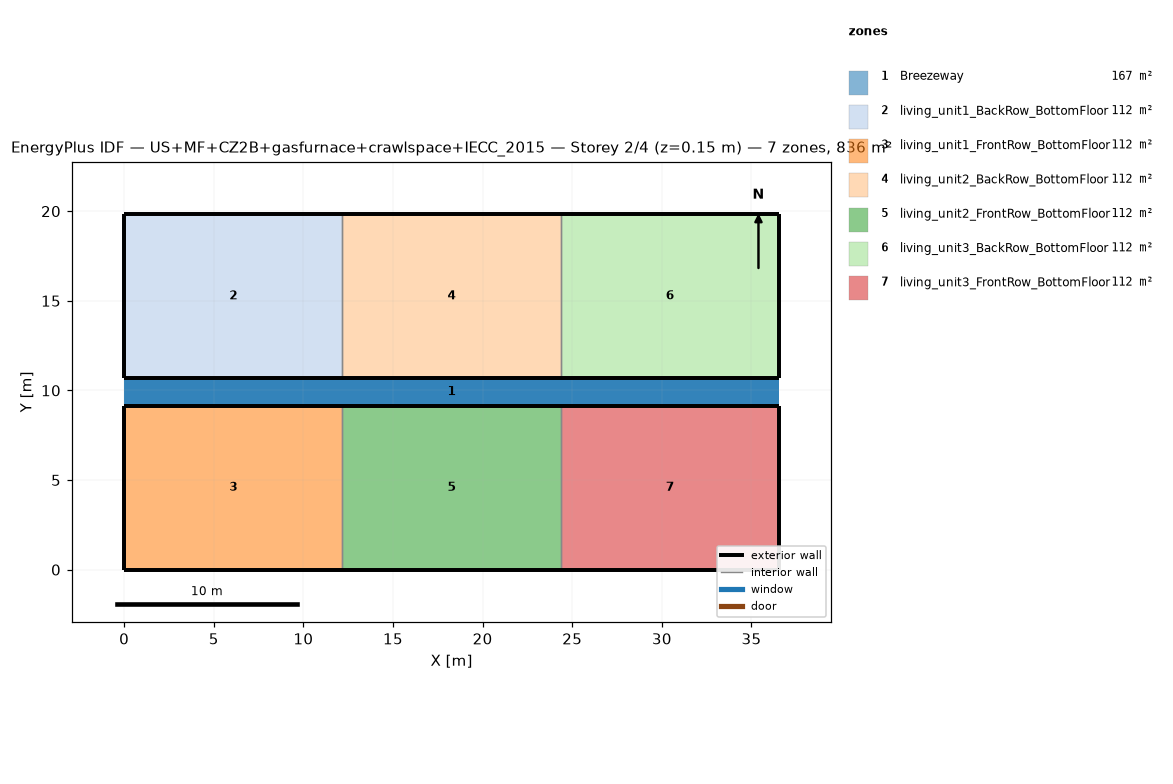
=== STOREY PLAN SPEC (per zone: floor XY polygon, exterior-wall plan segments, windows/doors) ===
zone 1: Breezeway  (167.0 m²)
  floor: (36.54, 9.16) (0.00, 9.16) (0.00, 10.68) (36.54, 10.68)
  floor: (36.54, 9.16) (0.00, 9.16) (0.00, 10.68) (36.54, 10.68)
  floor: (36.54, 9.16) (0.00, 9.16) (0.00, 10.68) (36.54, 10.68)
zone 2: living_unit1_BackRow_BottomFloor  (111.5 m²)
  floor: (12.18, 10.68) (0.00, 10.68) (0.00, 19.84) (12.18, 19.84)
  exterior wall: (0.00, 10.68) – (12.18, 10.68)  [12.2 m]
  exterior wall: (12.18, 19.84) – (0.00, 19.84)  [12.2 m]
  exterior wall: (0.00, 19.84) – (0.00, 10.68)  [9.2 m]
  interior walls: 1
zone 3: living_unit1_FrontRow_BottomFloor  (111.5 m²)
  floor: (12.18, 0.00) (0.00, 0.00) (0.00, 9.16) (12.18, 9.16)
  exterior wall: (0.00, 0.00) – (12.18, 0.00)  [12.2 m]
  exterior wall: (12.18, 9.16) – (0.00, 9.16)  [12.2 m]
  exterior wall: (0.00, 9.16) – (0.00, 0.00)  [9.2 m]
  interior walls: 1
zone 4: living_unit2_BackRow_BottomFloor  (111.5 m²)
  floor: (24.36, 10.68) (12.18, 10.68) (12.18, 19.84) (24.36, 19.84)
  exterior wall: (12.18, 10.68) – (24.36, 10.68)  [12.2 m]
  exterior wall: (24.36, 19.84) – (12.18, 19.84)  [12.2 m]
  interior walls: 2
zone 5: living_unit2_FrontRow_BottomFloor  (111.5 m²)
  floor: (24.36, 0.00) (12.18, 0.00) (12.18, 9.16) (24.36, 9.16)
  exterior wall: (12.18, 0.00) – (24.36, 0.00)  [12.2 m]
  exterior wall: (24.36, 9.16) – (12.18, 9.16)  [12.2 m]
  interior walls: 2
zone 6: living_unit3_BackRow_BottomFloor  (111.5 m²)
  floor: (36.54, 10.68) (24.36, 10.68) (24.36, 19.84) (36.54, 19.84)
  exterior wall: (24.36, 10.68) – (36.54, 10.68)  [12.2 m]
  exterior wall: (36.54, 10.68) – (36.54, 19.84)  [9.2 m]
  exterior wall: (36.54, 19.84) – (24.36, 19.84)  [12.2 m]
  interior walls: 1
zone 7: living_unit3_FrontRow_BottomFloor  (111.5 m²)
  floor: (36.54, 0.00) (24.36, 0.00) (24.36, 9.16) (36.54, 9.16)
  exterior wall: (24.36, 0.00) – (36.54, 0.00)  [12.2 m]
  exterior wall: (36.54, 0.00) – (36.54, 9.16)  [9.2 m]
  exterior wall: (36.54, 9.16) – (24.36, 9.16)  [12.2 m]
  interior walls: 1

=== DERIVED (storey summary) ===
Building: US+MF+CZ2B+gasfurnace+crawlspace+IECC_2015
Storey: 2 of 4  (floor level z = 0.15 m)
Storey gross floor area: 836.2 m²
Zones on this storey: 7
  - Breezeway: floor 167.0 m²
  - living_unit1_BackRow_BottomFloor: floor 111.5 m²; exterior wall 33.5 m (86.9 m²); WWR 0.0%
  - living_unit1_FrontRow_BottomFloor: floor 111.5 m²; exterior wall 33.5 m (86.9 m²); WWR 0.0%
  - living_unit2_BackRow_BottomFloor: floor 111.5 m²; exterior wall 24.4 m (63.1 m²); WWR 0.0%
  - living_unit2_FrontRow_BottomFloor: floor 111.5 m²; exterior wall 24.4 m (63.1 m²); WWR 0.0%
  - living_unit3_BackRow_BottomFloor: floor 111.5 m²; exterior wall 33.5 m (86.9 m²); WWR 0.0%
  - living_unit3_FrontRow_BottomFloor: floor 111.5 m²; exterior wall 33.5 m (86.9 m²); WWR 0.0%
Zone adjacency (shared interzone walls):
  - living_unit1_BackRow_BottomFloor ↔ living_unit2_BackRow_BottomFloor
  - living_unit1_FrontRow_BottomFloor ↔ living_unit2_FrontRow_BottomFloor
  - living_unit2_BackRow_BottomFloor ↔ living_unit3_BackRow_BottomFloor
  - living_unit2_FrontRow_BottomFloor ↔ living_unit3_FrontRow_BottomFloor